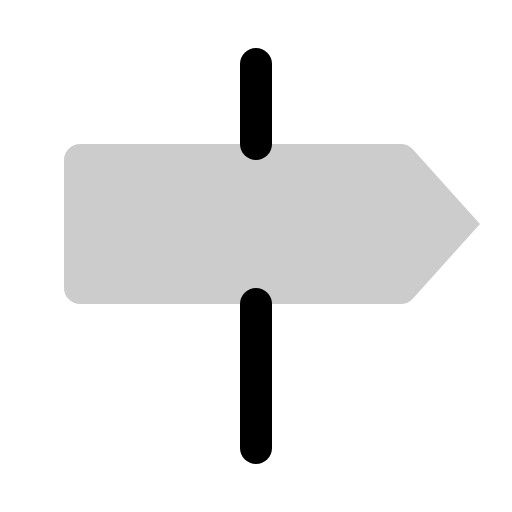
t = 0.00 s
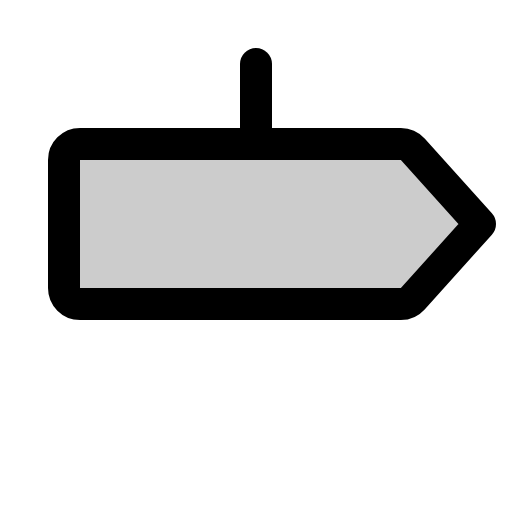
t = 0.60 s
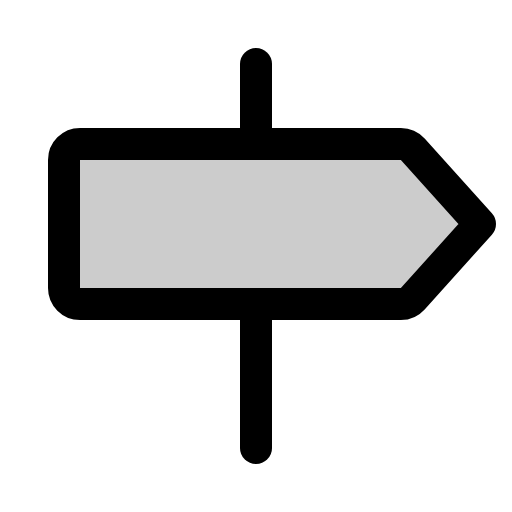
t = 1.35 s
t = 1.73 s: frame unchanged from t = 1.35 s, image omitted
t = 2.48 s: frame unchanged from t = 1.35 s, image omitted
t = 2.85 s: frame unchanged from t = 1.35 s, image omitted

The animated SVG that drew these frames (rendered in a browser with its animation timeline set to each time). Animation: 1 CSS @keyframes rule; one cycle of 3.60 s, repeats indefinitely.

<svg xmlns="http://www.w3.org/2000/svg" viewBox="0 0 256 256">
  <style>
    .draw-line {
      stroke-dasharray: 2000;
      stroke-dashoffset: 0;
    }
    svg:hover .draw-line {
      animation: phosphor-draw-in 3s ease-in-out infinite alternate;
    }
    @keyframes phosphor-draw-in {
      0%   { stroke-dashoffset: 2000; }
      50%  { stroke-dashoffset: 0; }
      100% { stroke-dashoffset: 0; }
    }
  </style><rect width="256" height="256" fill="none"/><path d="M200.44,152H40a8,8,0,0,1-8-8V80a8,8,0,0,1,8-8H200.44a8,8,0,0,1,5.94,2.65L240,112l-33.62,37.35A8,8,0,0,1,200.44,152Z" opacity="0.2"/><path d="M200.44,152H40a8,8,0,0,1-8-8V80a8,8,0,0,1,8-8H200.44a8,8,0,0,1,5.94,2.65L240,112l-33.62,37.35A8,8,0,0,1,200.44,152Z" fill="none" stroke="currentColor" stroke-linecap="round" stroke-linejoin="round" stroke-width="16" class="draw-line" pathLength="1" style="animation-delay: 0s"/><line x1="128" y1="32" x2="128" y2="72" fill="none" stroke="currentColor" stroke-linecap="round" stroke-linejoin="round" stroke-width="16" class="draw-line" pathLength="1" style="animation-delay: 0.3s"/><line x1="128" y1="152" x2="128" y2="224" fill="none" stroke="currentColor" stroke-linecap="round" stroke-linejoin="round" stroke-width="16" class="draw-line" pathLength="1" style="animation-delay: 0.6s"/></svg>
